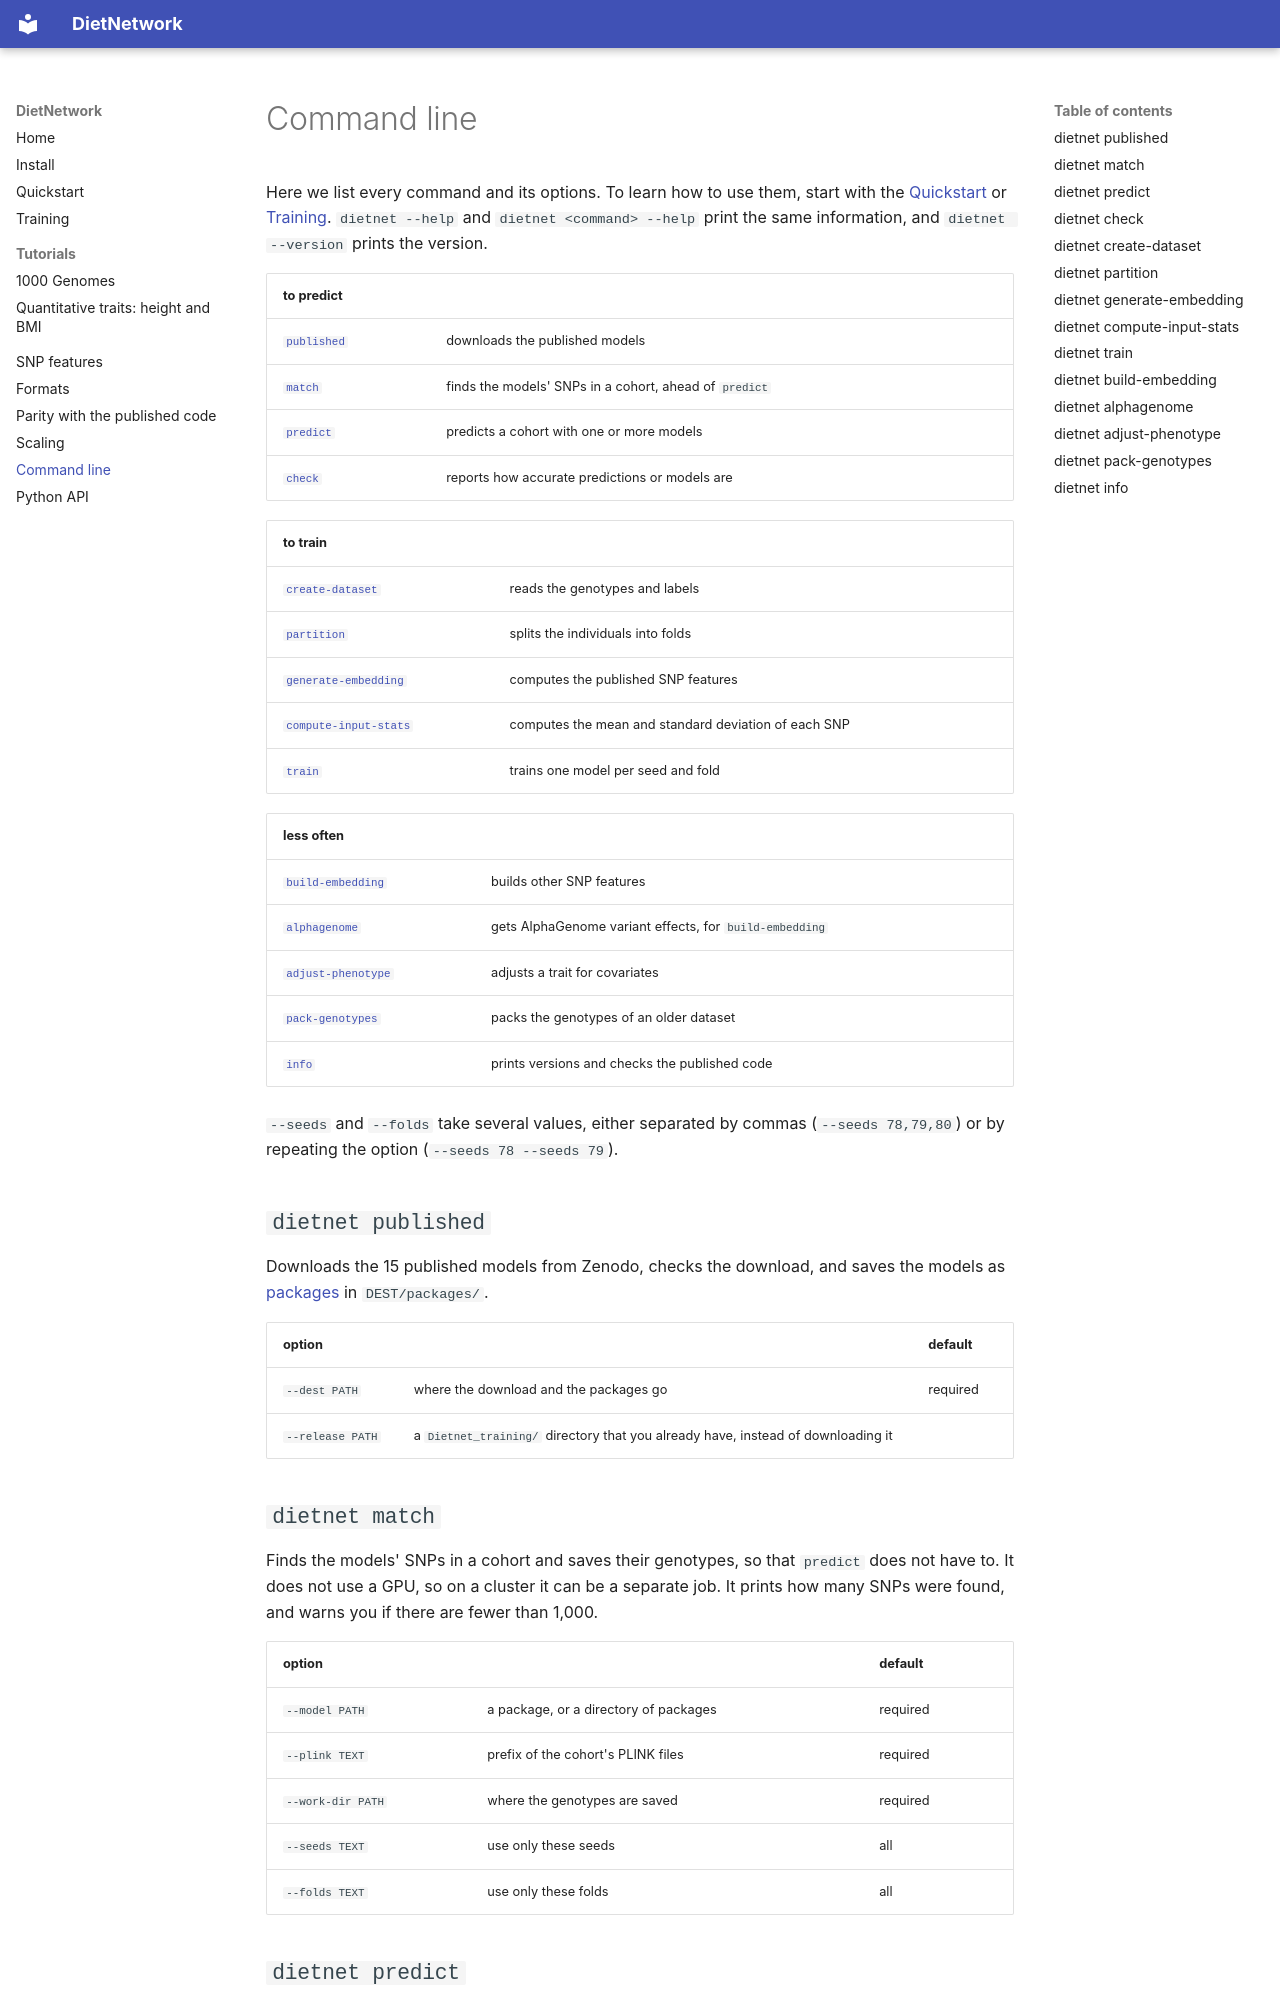

repository: MattScicluna/DIETNETWORK · page: cli/index.html · generator: mkdocs

# Command line

Here we list every command and its options.
To learn how to use them, start with the [Quickstart](quickstart.md) or [Training](training.md).
`dietnet --help` and `dietnet <command> --help` print the same information, and `dietnet --version` prints the version.

| to predict | |
|---|---|
| [`published`](#dietnet-published) | downloads the published models |
| [`match`](#dietnet-match) | finds the models' SNPs in a cohort, ahead of `predict` |
| [`predict`](#dietnet-predict) | predicts a cohort with one or more models |
| [`check`](#dietnet-check) | reports how accurate predictions or models are |

| to train | |
|---|---|
| [`create-dataset`](#dietnet-create-dataset) | reads the genotypes and labels |
| [`partition`](#dietnet-partition) | splits the individuals into folds |
| [`generate-embedding`](#dietnet-generate-embedding) | computes the published SNP features |
| [`compute-input-stats`](#dietnet-compute-input-stats) | computes the mean and standard deviation of each SNP |
| [`train`](#dietnet-train) | trains one model per seed and fold |

| less often | |
|---|---|
| [`build-embedding`](#dietnet-build-embedding) | builds other SNP features |
| [`alphagenome`](#dietnet-alphagenome) | gets AlphaGenome variant effects, for `build-embedding` |
| [`adjust-phenotype`](#dietnet-adjust-phenotype) | adjusts a trait for covariates |
| [`pack-genotypes`](#dietnet-pack-genotypes) | packs the genotypes of an older dataset |
| [`info`](#dietnet-info) | prints versions and checks the published code |

`--seeds` and `--folds` take several values, either separated by commas (`--seeds 78,79,80`) or by repeating the option (`--seeds 78 --seeds 79`).

## `dietnet published`

Downloads the 15 published models from Zenodo, checks the download, and saves the models as [packages](formats.md#model-packages) in `DEST/packages/`.

| option | | default |
|---|---|---|
| `--dest PATH` | where the download and the packages go | required |
| `--release PATH` | a `Dietnet_training/` directory that you already have, instead of downloading it | |

## `dietnet match`

Finds the models' SNPs in a cohort and saves their genotypes, so that `predict` does not have to.
It does not use a GPU, so on a cluster it can be a separate job.
It prints how many SNPs were found, and warns you if there are fewer than 1,000.

| option | | default |
|---|---|---|
| `--model PATH` | a package, or a directory of packages | required |
| `--plink TEXT` | prefix of the cohort's PLINK files | required |
| `--work-dir PATH` | where the genotypes are saved | required |
| `--seeds TEXT` | use only these seeds | all |
| `--folds TEXT` | use only these folds | all |
